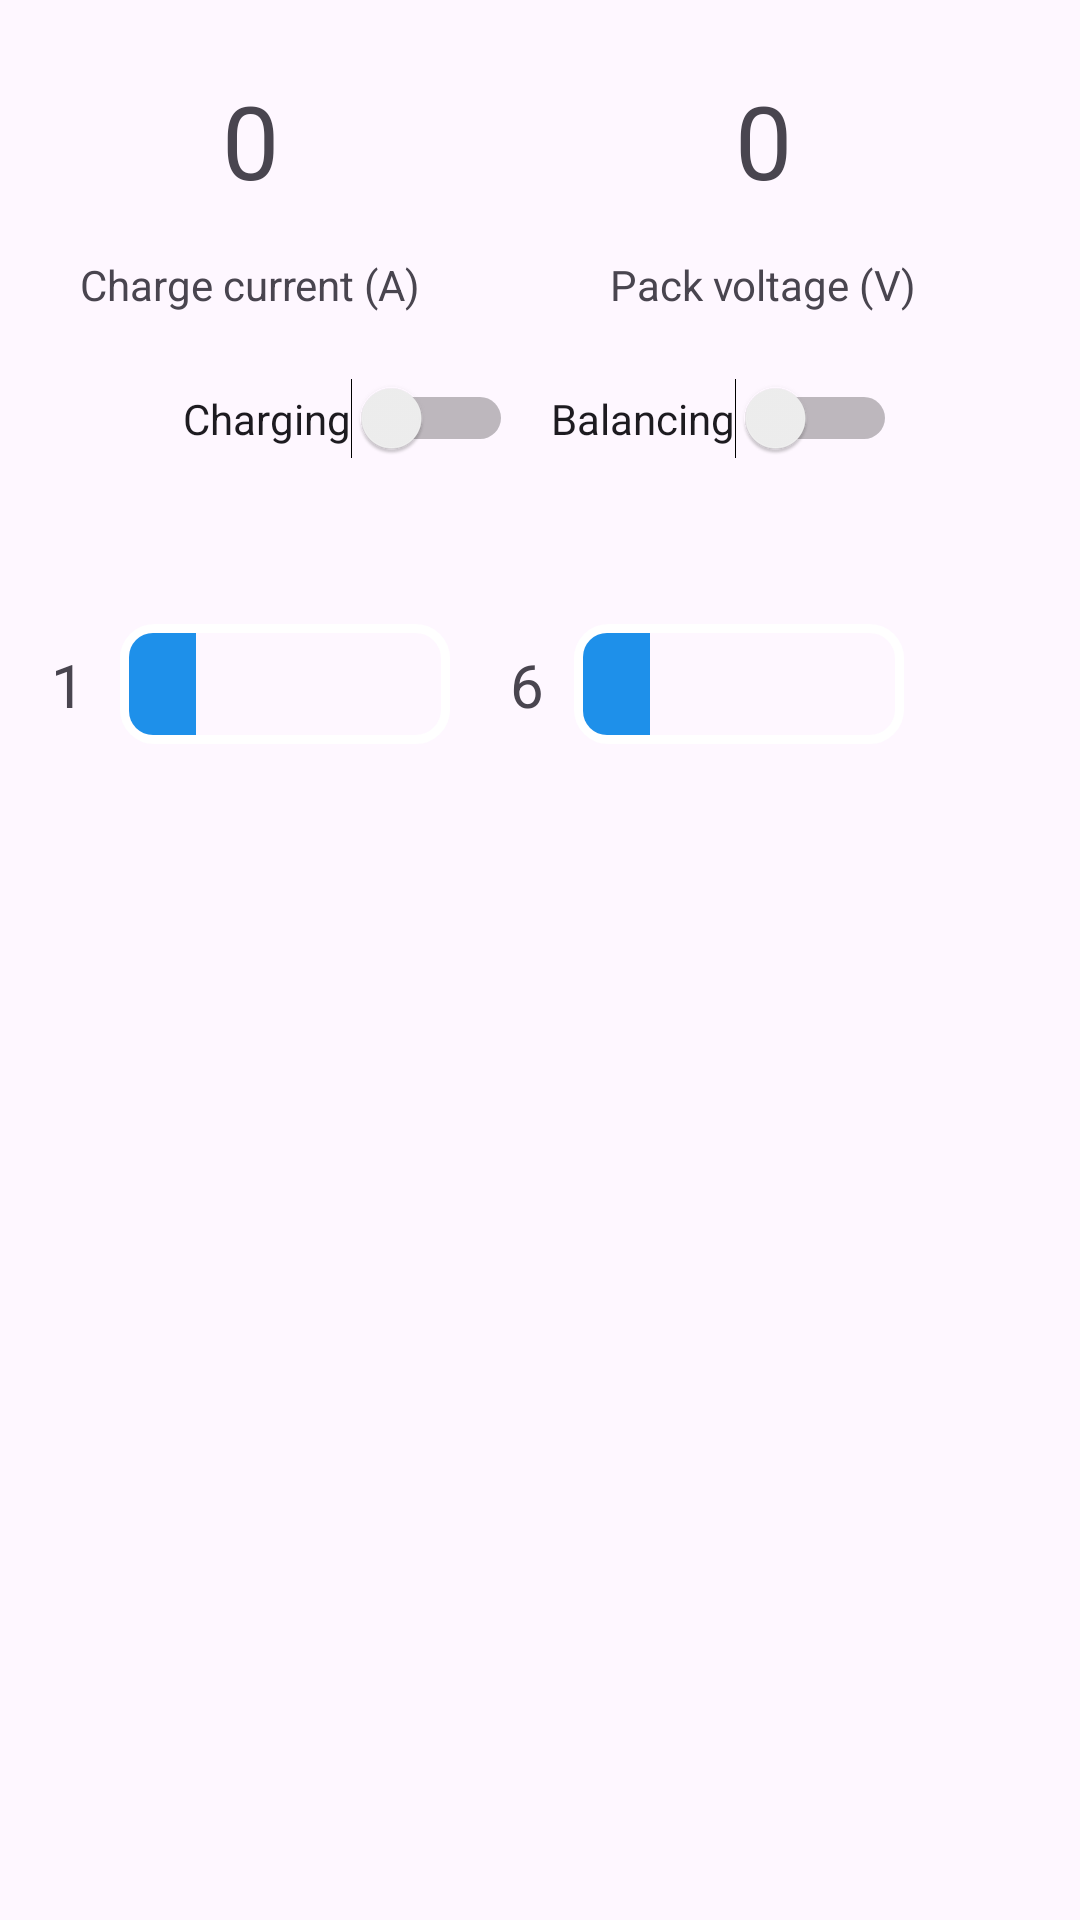

Produce the Android XML layout that renders to this screen, including the resource entries it uses.
<!-- AndroidManifest.xml: application theme Theme.BmsApp -->
<!-- res/layout/fragment_home.xml -->
<?xml version="1.0" encoding="utf-8"?>
<androidx.core.widget.NestedScrollView xmlns:android="http://schemas.android.com/apk/res/android"
    xmlns:app="http://schemas.android.com/apk/res-auto"
    xmlns:tools="http://schemas.android.com/tools"
    android:layout_width="match_parent"
    android:layout_height="match_parent"
    android:id = "@+id/home_frag"
    tools:context=".HomeFragment">

    <androidx.constraintlayout.widget.ConstraintLayout
        android:layout_width="match_parent"
        android:layout_height="match_parent"
        android:padding="16dp">

        <TextView
            android:id="@+id/textViewBatVoltage"
            android:layout_width="wrap_content"
            android:layout_height="wrap_content"
            android:layout_marginTop="8dp"
            android:layout_marginBottom="16dp"
            android:text="0"
            android:textSize="34sp"
            app:layout_constraintBottom_toTopOf="@+id/textViewPackVoltage"
            app:layout_constraintEnd_toEndOf="parent"
            app:layout_constraintHorizontal_bias="0.741"
            app:layout_constraintStart_toStartOf="parent"
            app:layout_constraintTop_toTopOf="parent" />

        <TextView
            android:id="@+id/textViewCurrent"
            android:layout_width="wrap_content"
            android:layout_height="wrap_content"
            android:layout_marginTop="8dp"
            android:layout_marginBottom="16dp"
            android:text="0"
            android:textSize="34sp"
            app:layout_constraintBottom_toTopOf="@+id/textViewChargeCurrent"
            app:layout_constraintEnd_toEndOf="parent"
            app:layout_constraintHorizontal_bias="0.188"
            app:layout_constraintStart_toStartOf="parent"
            app:layout_constraintTop_toTopOf="parent" />

        <Switch
            android:id="@+id/switchCharging"
            android:layout_width="wrap_content"
            android:layout_height="wrap_content"
            android:layout_marginStart="45dp"
            android:layout_marginTop="110dp"
            android:text="Charging"
            app:layout_constraintStart_toStartOf="parent"
            app:layout_constraintTop_toTopOf="parent" />

        <Switch
            android:id="@+id/switchBalancing"
            android:layout_width="wrap_content"
            android:layout_height="wrap_content"
            android:layout_marginTop="110dp"
            android:layout_marginEnd="45dp"
            android:text="Balancing"
            app:layout_constraintEnd_toEndOf="parent"
            app:layout_constraintTop_toTopOf="parent" />

        <TextView
            android:id="@+id/textViewPackVoltage"
            android:layout_width="wrap_content"
            android:layout_height="wrap_content"
            android:layout_marginTop="16dp"
            android:text="Pack voltage (V)"
            app:layout_constraintEnd_toEndOf="@+id/textViewBatVoltage"
            app:layout_constraintStart_toStartOf="@+id/textViewBatVoltage"
            app:layout_constraintTop_toBottomOf="@+id/textViewBatVoltage" />

        <TextView
            android:id="@+id/textViewChargeCurrent"
            android:layout_width="wrap_content"
            android:layout_height="wrap_content"
            android:layout_marginTop="16dp"
            android:text="Charge current (A)"
            app:layout_constraintEnd_toEndOf="@+id/textViewCurrent"
            app:layout_constraintStart_toStartOf="@+id/textViewCurrent"
            app:layout_constraintTop_toBottomOf="@+id/textViewCurrent" />

        <ProgressBar
            android:id="@+id/progressBarCell1"
            style="?android:attr/progressBarStyleHorizontal"
            android:layout_width="110dp"
            android:layout_height="40dp"
            android:layout_marginStart="24dp"
            android:layout_marginTop="192dp"
            android:background="@drawable/background"
            android:indeterminate="false"
            android:indeterminateDrawable="@android:drawable/alert_dark_frame"
            android:max="4200"
            android:padding="3dp"
            android:progress="900"
            android:progressDrawable="@drawable/progress_bar"
            app:layout_constraintStart_toStartOf="parent"
            app:layout_constraintTop_toTopOf="parent" />

        <ProgressBar
            android:id="@+id/progressBarCell6"
            style="?android:attr/progressBarStyleHorizontal"
            android:layout_width="110dp"
            android:layout_height="40dp"
            android:layout_marginStart="10dp"
            android:background="@drawable/background"
            android:indeterminate="false"
            android:indeterminateDrawable="@android:drawable/alert_dark_frame"
            android:max="4200"
            android:padding="3dp"
            android:progress="900"
            android:progressDrawable="@drawable/progress_bar"
            app:layout_constraintStart_toEndOf="@+id/textViewCell6"
            app:layout_constraintTop_toTopOf="@+id/progressBarCell1" />

        <TextView
            android:id="@+id/textViewCell1"
            android:layout_width="wrap_content"
            android:layout_height="wrap_content"
            android:textSize="20sp"
            android:layout_marginStart="1dp"
            android:text="1"
            app:layout_constraintBottom_toBottomOf="@+id/progressBarCell1"
            app:layout_constraintStart_toStartOf="parent"
            app:layout_constraintTop_toTopOf="@+id/progressBarCell1" />

        <TextView
            android:id="@+id/textViewCell6"
            android:layout_width="wrap_content"
            android:layout_height="wrap_content"
            android:layout_marginStart="20dp"
            android:text="6"
            android:textSize="20sp"
            app:layout_constraintBottom_toBottomOf="@+id/progressBarCell1"
            app:layout_constraintStart_toEndOf="@+id/progressBarCell1"
            app:layout_constraintTop_toTopOf="@+id/progressBarCell1" />
        
    </androidx.constraintlayout.widget.ConstraintLayout>
</androidx.core.widget.NestedScrollView>
<!-- resources referenced by this layout -->
<resources>
  <!-- drawable background (drawable) -->
  <?xml version="1.0" encoding="utf-8"?>
  <shape xmlns:android="http://schemas.android.com/apk/res/android"
      android:shape="rectangle"
      >
      <corners android:radius="10dp" />
      <stroke android:color="@color/white" android:width="3dp" />
  </shape>
  <!-- drawable progress_bar (drawable) -->
  <?xml version="1.0" encoding="utf-8"?>
  <layer-list xmlns:android="http://schemas.android.com/apk/res/android">
  
  
      <item android:id="@android:id/progress">
          <clip>
              <shape>
                  <corners android:radius="8dp" />
                  <solid android:color="#1E90EA" />
              </shape>
          </clip>
      </item>
  </layer-list>
  <style name="Theme.BmsApp" parent="Base.Theme.BmsApp" />
  <color name="white">#FFFFFFFF</color>
  <style name="Base.Theme.BmsApp" parent="Theme.Material3.DayNight.NoActionBar">
          
          
          <item name="android:textColorSecondary">@android:color/white</item>
      </style>
</resources>
